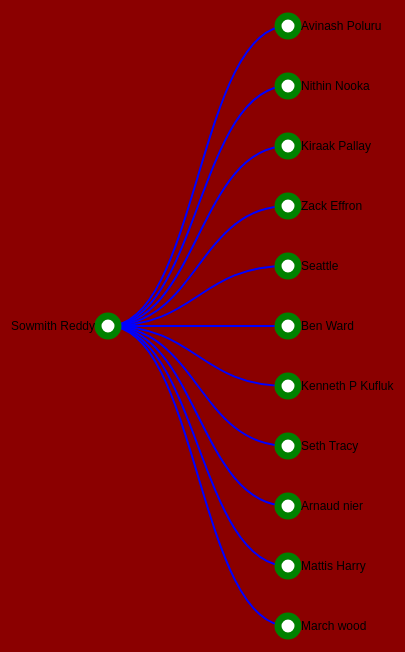
D3 v3 page, settled after 480 driven frames (8 s of simulated time); the page loaded 1 data file(s).



    // ************** Generate the tree diagram	 *****************
    var margin = {top: 20, right: 120, bottom: 20, left: 120},
        width = 1260 - margin.right - margin.left,
        height = 700 - margin.top - margin.bottom;

    var i = 0;

    var tree = d3.layout.tree()
        .size([height, width]);

    var diagonal = d3.svg.diagonal()
        .projection(function(d) { return [d.y, d.x]; });

    var svg = d3.select("body").append("svg")
        .attr("width", width + margin.right + margin.left)
        .attr("height", height + margin.top + margin.bottom)
        .append("g")
        .attr("transform", "translate(" + margin.left + "," + margin.top + ")");

    // load the external data
    d3.json("treeData.json", function(error, treeData) {
        root = treeData[0];
        update(root);
    });

    function update(source) {

        // Compute the new tree layout.
        var nodes = tree.nodes(root).reverse(),
            links = tree.links(nodes);

        // Normalize for fixed-depth.
        nodes.forEach(function(d) { d.y = d.depth * 180; });

        // Declare the nodes…
        var node = svg.selectAll("g.node")
            .data(nodes, function(d) { return d.id || (d.id = ++i); });

        // Enter the nodes.
        var nodeEnter = node.enter().append("g")
            .attr("class", "node")
            .attr("transform", function(d) {
                return "translate(" + d.y + "," + d.x + ")"; });

        nodeEnter.append("circle")
            .attr("r", 10)
            .style("fill", "#fff");

        nodeEnter.append("text")
            .attr("x", function(d) {
                return d.children || d._children ? -13 : 13; })
            .attr("dy", ".35em")
            .attr("text-anchor", function(d) {
                return d.children || d._children ? "end" : "start"; })
            .text(function(d) { return d.name; })
            .style("fill-opacity", 1);

        // Declare the links…
        var link = svg.selectAll("path.link")
            .data(links, function(d) { return d.target.id; });

        // Enter the links.
        link.enter().insert("path", "g")
            .attr("class", "link")
            .attr("d", diagonal);

    }



### data: treeData.json
[
 {
  "name": "Sowmith Reddy",
  "parent": "US",
  "children": [
   {
    "name": "Avinash Poluru",
    "parent": "US"
   },
   {
    "name": "Nithin Nooka",
    "parent": "IND"
   },
   {
    "name": "Kiraak Pallay",
    "parent": "US"
   },
   {
    "name": "Zack Effron",
    "parent": "US"
   },
   {
    "name": "Seattle",
    "parent": "US"
   },
   {
    "name": "Ben Ward",
    "parent": "US"
   },
   {
    "name": "Kenneth P Kufluk",
    "parent": "US"
   },
   {
    "name": "Seth Tracy",
    "parent": "US"
   },
   "... 3 more items"
  ]
 }
]